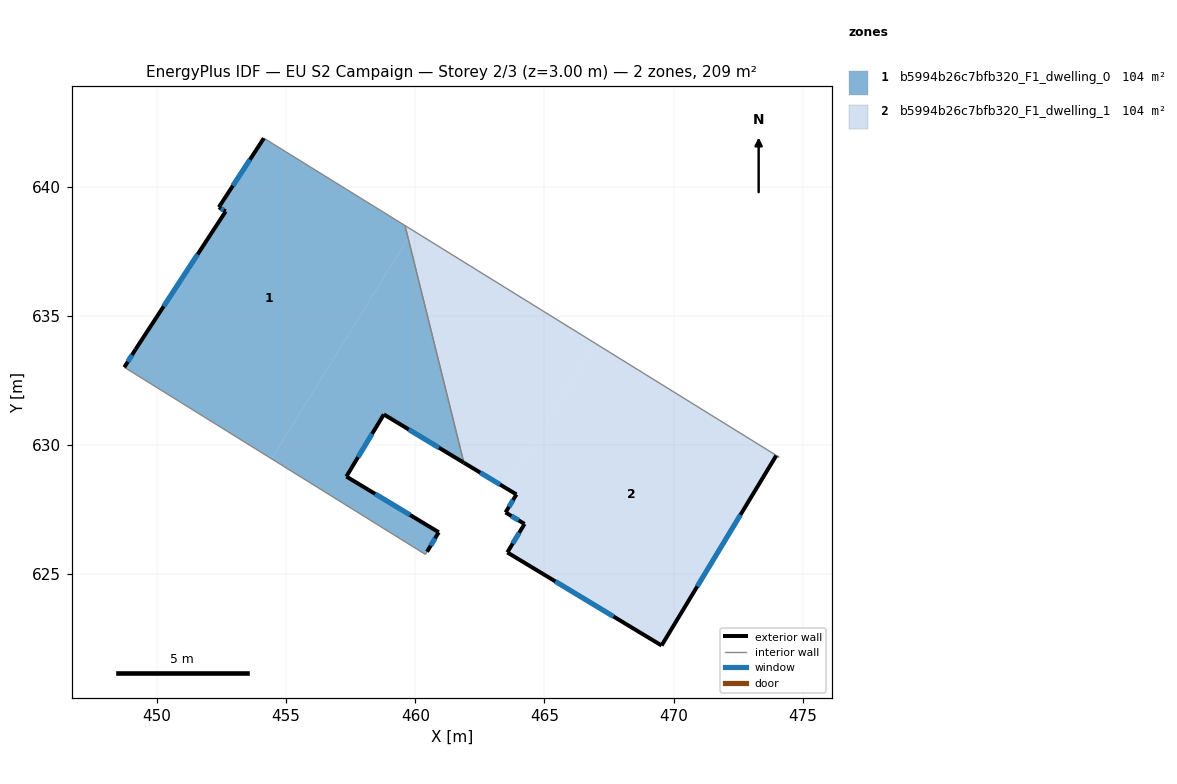
=== STOREY PLAN SPEC (per zone: floor XY polygon, exterior-wall plan segments, windows/doors) ===
zone 1: b5994b26c7bfb320_F1_dwelling_0  (104.3 m²)
  floor: (459.60, 638.49) (459.72, 638.00) (454.44, 629.46) (448.74, 633.00) (449.17, 633.70) (452.66, 639.04) (452.40, 639.20) (454.14, 641.87)
  floor: (459.72, 638.00) (461.88, 629.31) (458.78, 631.18) (457.33, 628.78) (460.91, 626.62) (460.45, 625.86) (460.39, 625.76) (454.44, 629.46)
  exterior wall: (458.78, 631.18) – (461.88, 629.31)  [3.6 m]
    window: (459.75, 630.60) – (460.91, 629.89)  [1.5 m²]
  exterior wall: (457.33, 628.78) – (458.78, 631.18)  [2.8 m]
    window: (457.78, 629.52) – (458.33, 630.43)  [1.2 m²]
  exterior wall: (460.91, 626.62) – (457.33, 628.78)  [4.2 m]
    window: (459.79, 627.29) – (458.45, 628.10)  [1.8 m²]
  exterior wall: (460.45, 625.86) – (460.91, 626.62)  [0.9 m]
    window: (460.60, 626.10) – (460.77, 626.38)  [0.4 m²]
  exterior wall: (449.17, 633.70) – (448.74, 633.00)  [0.8 m]
    window: (449.04, 633.48) – (448.87, 633.22)  [0.3 m²]
  exterior wall: (452.66, 639.04) – (449.17, 633.70)  [6.4 m]
    window: (451.57, 637.37) – (450.26, 635.36)  [2.7 m²]
  exterior wall: (452.40, 639.20) – (452.66, 639.04)  [0.3 m]
    window: (452.48, 639.15) – (452.58, 639.09)  [0.1 m²]
  exterior wall: (454.14, 641.87) – (452.40, 639.20)  [3.2 m]
    window: (453.60, 641.04) – (452.94, 640.03)  [1.4 m²]
  interior walls: 4
zone 2: b5994b26c7bfb320_F1_dwelling_1  (104.4 m²)
  floor: (459.91, 638.30) (459.72, 638.00) (459.60, 638.49)
  floor: (466.96, 633.93) (463.49, 628.34) (461.88, 629.31) (459.72, 638.00) (459.91, 638.30)
  floor: (473.97, 629.58) (469.53, 622.23) (463.56, 625.84) (464.23, 626.94) (463.49, 627.38) (463.92, 628.08) (463.49, 628.34) (466.96, 633.93) (473.98, 629.58)
  floor: (473.98, 629.58) (466.96, 633.93) (474.09, 629.52)
  exterior wall: (469.53, 622.23) – (473.97, 629.58)  [8.6 m]
    window: (470.92, 624.52) – (472.59, 627.29)  [3.7 m²]
  exterior wall: (463.56, 625.84) – (469.53, 622.23)  [7.0 m]
    window: (465.42, 624.71) – (467.67, 623.36)  [3.0 m²]
  exterior wall: (464.23, 626.94) – (463.56, 625.84)  [1.3 m]
    window: (464.02, 626.60) – (463.77, 626.18)  [0.5 m²]
  exterior wall: (463.49, 627.38) – (464.23, 626.94)  [0.9 m]
    window: (463.72, 627.25) – (464.00, 627.08)  [0.4 m²]
  exterior wall: (463.92, 628.08) – (463.49, 627.38)  [0.8 m]
    window: (463.78, 627.86) – (463.63, 627.60)  [0.3 m²]
  exterior wall: (461.88, 629.31) – (463.92, 628.08)  [2.4 m]
    window: (462.51, 628.93) – (463.28, 628.46)  [1.0 m²]
  interior walls: 3

=== DERIVED (storey summary) ===
Building: EU S2 Campaign
Storey: 2 of 3  (floor level z = 3.00 m)
Storey gross floor area: 208.7 m²
Zones on this storey: 2
  - b5994b26c7bfb320_F1_dwelling_0: floor 104.3 m²; exterior wall 22.2 m (66.5 m²); 8 window(s) 9.4 m²; WWR 14.2%
  - b5994b26c7bfb320_F1_dwelling_1: floor 104.4 m²; exterior wall 20.9 m (62.7 m²); 6 window(s) 8.9 m²; WWR 14.2%
Zone adjacency (shared interzone walls):
  - b5994b26c7bfb320_F1_dwelling_0 ↔ b5994b26c7bfb320_F1_dwelling_1